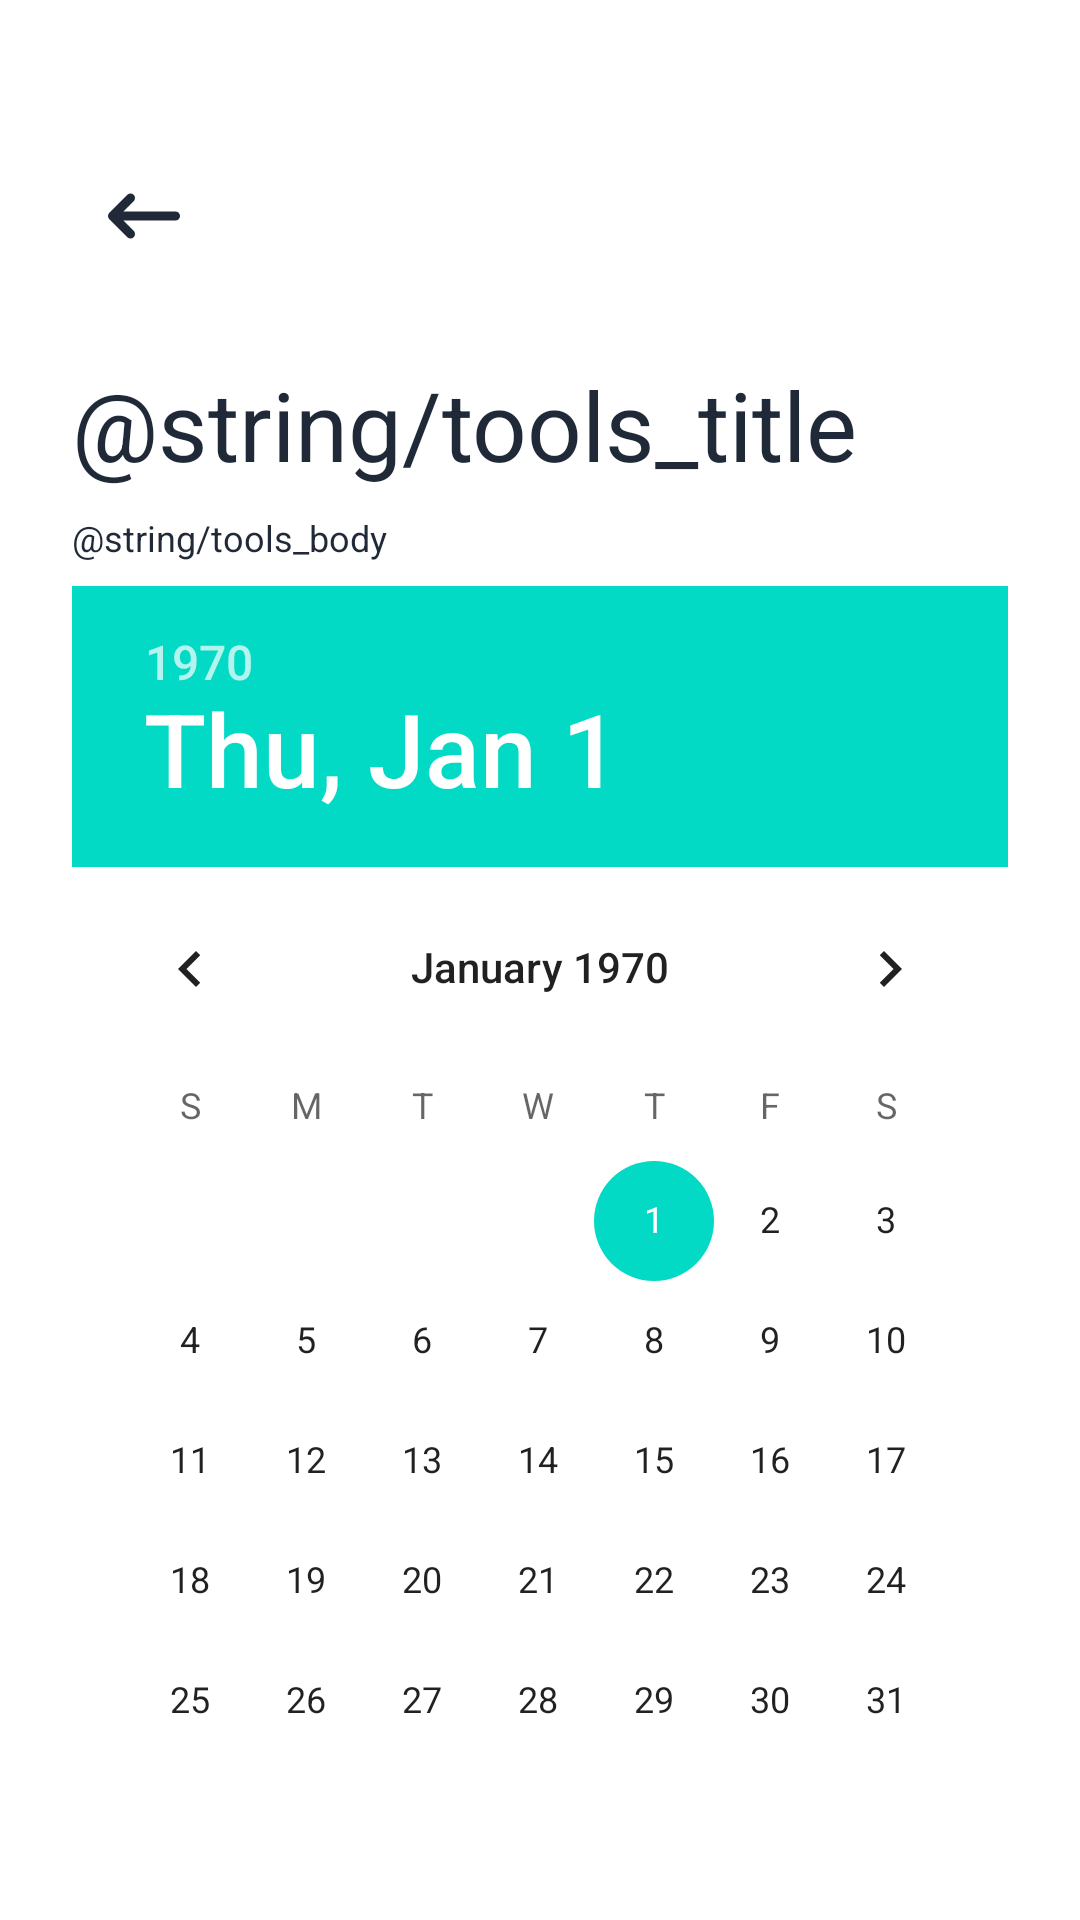

Layout XML and referenced resources for this Android screen:
<!-- AndroidManifest.xml: application theme Theme.App.RegistroEducativo -->
<!-- res/layout/fragment_calendar.xml -->
<?xml version="1.0" encoding="utf-8"?>
<androidx.constraintlayout.widget.ConstraintLayout xmlns:android="http://schemas.android.com/apk/res/android"
    xmlns:tools="http://schemas.android.com/tools"
    xmlns:app="http://schemas.android.com/apk/res-auto"
    android:id="@+id/cl_calendar"
    android:layout_width="match_parent"
    android:layout_height="match_parent"
    android:background="@color/color_transparent"
    android:padding="@dimen/margin_outer"
    tools:context=".main.ui.activityMain.evaluation.CalendarFragment">

    <include
        android:id = "@+id/include_header_calendar"
        layout="@layout/include_header"/>

    <androidx.core.widget.NestedScrollView
        android:layout_width="match_parent"
        android:layout_height="wrap_content"
        app:layout_constraintTop_toBottomOf="@id/include_header_calendar" >

        <androidx.constraintlayout.widget.ConstraintLayout
            android:layout_width="match_parent"
            android:layout_height="match_parent"
            android:layout_marginTop="@dimen/margin_between">

            <DatePicker
                android:id="@+id/cv_calendar"
                android:layout_width="match_parent"
                android:layout_height="wrap_content"
                app:cardCornerRadius="@dimen/margin_empty_horizontal"
                app:layout_constraintTop_toTopOf="parent"
                style="@style/CalendarStyle"/>

            <androidx.cardview.widget.CardView
                android:id="@+id/cv_selector_calendar"
                android:layout_width="match_parent"
                android:layout_height="wrap_content"
                android:background="@color/color_transparent"
                android:backgroundTint="@color/color_transparent"
                app:layout_constraintTop_toBottomOf="@id/cv_calendar"
                app:cardCornerRadius="@dimen/margin_between"
                android:layout_marginTop="@dimen/margin_between">

                <LinearLayout
                    android:id="@+id/ll_cv_selector_calendar"
                    android:layout_width="match_parent"
                    android:layout_height="wrap_content"
                    android:orientation="horizontal"
                    android:background="@color/color_transparent"
                    android:backgroundTint="@color/color_transparent">

                    
                    <View
                        android:id="@+id/view_left_calendar"
                        android:layout_width="0dp"
                        android:layout_height="@dimen/touch_google"
                        android:layout_weight="1"
                        android:background="@color/color_success"
                        android:clickable="true"
                        android:focusable="true"/>

                    
                    <View
                        android:id="@+id/view_right_calendar"
                        android:layout_width="0dp"
                        android:layout_height="@dimen/touch_google"
                        android:layout_weight="1"
                        android:backgroundTint="@color/color_transparent"
                        android:background="@color/color_transparent"
                        android:clickable="true"
                        android:focusable="true"/>
                </LinearLayout>
            </androidx.cardview.widget.CardView>

            <androidx.recyclerview.widget.RecyclerView
                android:id="@+id/rv_list_calendar"
                android:layout_width="match_parent"
                android:layout_height="0dp"
                android:layout_marginTop="@dimen/margin_between"
                android:orientation="vertical"
                android:background="@color/color_transparent"
                app:layout_constraintTop_toBottomOf="@id/cv_selector_calendar"
                app:layoutManager="androidx.recyclerview.widget.LinearLayoutManager"
                tools:listitem="@layout/recycler_card_list" />
        </androidx.constraintlayout.widget.ConstraintLayout>

    </androidx.core.widget.NestedScrollView>



</androidx.constraintlayout.widget.ConstraintLayout>
<!-- res/layout/include_header.xml (included above) -->
<?xml version="1.0" encoding="utf-8"?>
<androidx.constraintlayout.widget.ConstraintLayout
    xmlns:android="http://schemas.android.com/apk/res/android"
    xmlns:app="http://schemas.android.com/apk/res-auto"
    xmlns:tools="http://schemas.android.com/tools"
    android:layout_width="match_parent"
    android:layout_height="wrap_content"
    android:background="@color/color_transparent">

    <ImageView
        android:id="@+id/btn_return"
        android:layout_width="@dimen/touch_google"
        android:layout_height="@dimen/touch_google"
        android:layout_marginTop="@dimen/margin_outer"
        android:src="@drawable/ic_return"
        android:padding="@dimen/padding_6dp"
        app:layout_constraintStart_toStartOf="parent"
        app:layout_constraintTop_toTopOf="parent" />

    <TextView
        android:id="@+id/tv_title"
        android:layout_width="match_parent"
        android:layout_height="wrap_content"
        android:layout_marginTop="@dimen/margin_outer"
        tools:text="@string/tools_title"
        android:textColor="@color/color_principal_text"
        android:textSize="@dimen/text_size_title"
        app:layout_constraintBottom_toTopOf="@id/tv_insert"
        app:layout_constraintEnd_toEndOf="parent"
        app:layout_constraintStart_toStartOf="parent"
        app:layout_constraintTop_toBottomOf="@id/btn_return" />

    <TextView
        android:id="@+id/tv_insert"
        android:layout_width="match_parent"
        android:layout_height="wrap_content"
        android:layout_marginTop="@dimen/margin_8dp"
        tools:text="@string/tools_body"
        android:textColor="@color/color_principal_text"
        android:textSize="@dimen/text_size_body"
        app:layout_constraintEnd_toEndOf="parent"
        app:layout_constraintStart_toStartOf="parent"
        app:layout_constraintTop_toBottomOf="@id/tv_title" />

</androidx.constraintlayout.widget.ConstraintLayout>
<!-- res/layout/recycler_card_list.xml (included above) -->
<?xml version="1.0" encoding="utf-8"?>
<androidx.cardview.widget.CardView
    xmlns:android="http://schemas.android.com/apk/res/android"
    xmlns:tools="http://schemas.android.com/tools"
    xmlns:app="http://schemas.android.com/apk/res-auto"
    android:id="@+id/cv_touch"
    android:layout_width="match_parent"
    android:layout_height="wrap_content"
    android:layout_marginVertical="@dimen/margin_8dp"
    app:cardCornerRadius="@dimen/radius_card"
    android:backgroundTint="@color/green">

    <androidx.appcompat.widget.AppCompatTextView
        android:id="@+id/tv_number_list"
        android:layout_width="wrap_content"
        android:layout_height="wrap_content"
        android:textSize="@dimen/text_size_form"
        tools:text="@string/tools_custom_list_number"
        android:layout_gravity="center_vertical"
        android:layout_marginStart="@dimen/margin_8dp" />

    <com.google.android.material.card.MaterialCardView
        android:layout_width="match_parent"
        android:layout_height="@dimen/touch_google"
        android:layout_marginBottom="@dimen/margin_16dp"
        android:layout_marginStart="@dimen/margin_extra_outer"
        app:shapeAppearanceOverlay="@style/CustomCardShape"
        android:backgroundTint="@color/white">

        <androidx.appcompat.widget.AppCompatTextView
            android:id="@+id/tv_name_list"
            android:layout_width="wrap_content"
            android:layout_height="wrap_content"
            android:layout_weight="1"
            android:layout_marginStart="@dimen/margin_16dp"
            android:layout_gravity="center_vertical"
            tools:text="@string/tools_custom_name"/>

        <androidx.appcompat.widget.AppCompatImageView
            android:id="@+id/iv_image"
            android:layout_width="@dimen/touch_google"
            android:layout_height="@dimen/touch_google"
            android:layout_weight="1"
            android:padding="@dimen/margin_8dp"
            android:src="@drawable/ic_more_vert"
            android:layout_gravity="end|center_vertical" />
    </com.google.android.material.card.MaterialCardView>

</androidx.cardview.widget.CardView>
<!-- resources referenced by this layout -->
<resources>
  <color name="color_principal_text">#1F2937</color>
  <color name="color_success">#10B981</color>
  <color name="color_transparent">#00000000</color>
  <color name="green">#6EC665</color>
  <dimen name="margin_16dp">16dp</dimen>
  <dimen name="margin_8dp">8dp</dimen>
  <dimen name="margin_between">8dp</dimen>
  <dimen name="margin_empty_horizontal">48dp</dimen>
  <dimen name="margin_extra_outer">32dp</dimen>
  <dimen name="margin_outer">24dp</dimen>
  <dimen name="padding_6dp">6dp</dimen>
  <dimen name="radius_card">8dp</dimen>
  <dimen name="text_size_body">12sp</dimen>
  <dimen name="text_size_form">14sp</dimen>
  <dimen name="text_size_title">32sp</dimen>
  <dimen name="touch_google">48dp</dimen>
  <!-- drawable ic_return (drawable) -->
  <vector xmlns:android="http://schemas.android.com/apk/res/android"
      android:width="24dp"
      android:height="24dp"
      android:viewportWidth="24"
      android:viewportHeight="24">
    <path
        android:pathData="M5,12H19M5,12L9,16M5,12L9,8"
        android:strokeLineJoin="round"
        android:strokeWidth="2"
        android:fillColor="#00000000"
        android:strokeColor="#1F2937"
        android:strokeLineCap="round"/>
  </vector>
  <string name="tools_custom_list_number">#</string>
  <string name="tools_custom_name">Nombre del alumno</string>
  <style name="CalendarStyle" parent="ThemeOverlay.MaterialComponents.MaterialCalendar">
          <item name="android:dateTextAppearance">@style/CustomDateText</item>
  
          <item name="android:weekDayTextAppearance">@style/CustomDateText</item>
          
          <item name="android:headerDayOfMonthTextAppearance">@style/CustomDateText</item>
      </style>
  <style name="CustomCardShape" parent="ShapeAppearance.MaterialComponents.SmallComponent">
  
          <item name="boxCornerRadiusBottomStart">16dp</item>
          <item name="boxCornerRadiusTopEnd">16dp</item>
      </style>
  <style name="Theme.App.RegistroEducativo" parent="Theme.MaterialComponents.DayNight.NoActionBar">
          
          <item name="colorPrimary">@color/color_principal_text</item>
          <item name="colorPrimaryVariant">@color/color_principal_text</item>
          <item name="colorOnPrimary">@color/white</item>
          
          <item name="colorSecondary">@color/teal_200</item>
          <item name="colorSecondaryVariant">@color/teal_700</item>
          <item name="colorOnSecondary">@color/black</item>
          
          <item name="android:statusBarColor">?attr/colorPrimaryVariant</item>
          
      </style>
  <style name="CustomDateText">
          <item name="android:textSize">16sp</item>
          <item name="android:textColor">@color/color_secondary_text</item>
          <item name="android:colorActivatedHighlight"> @color/color_error</item>
      </style>
  <color name="teal_200">#FF03DAC5</color>
  <color name="teal_700">#FF018786</color>
  <color name="black">#FF000000</color>
  <color name="color_secondary_text">#6B7A8E</color>
  <color name="color_error">#806491</color>
  <!-- not gathered from this repository: default colours our renderer supplied (Android Studio template values) -->
  <color name="white">#FFFFFFFF</color>
</resources>
